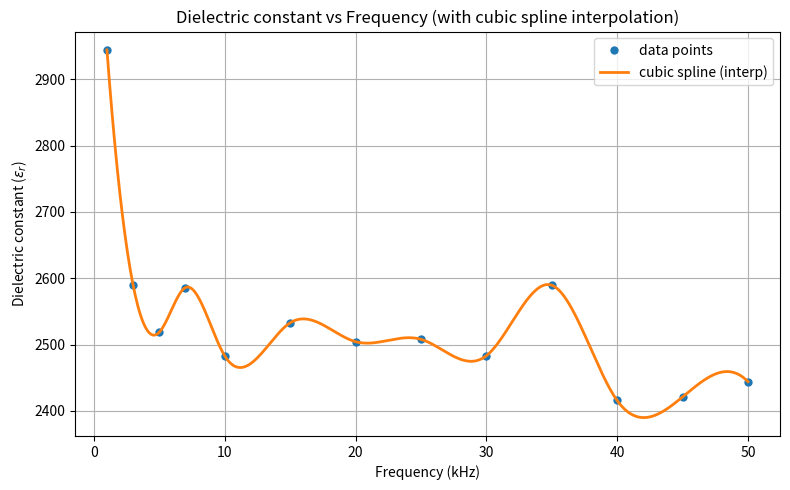
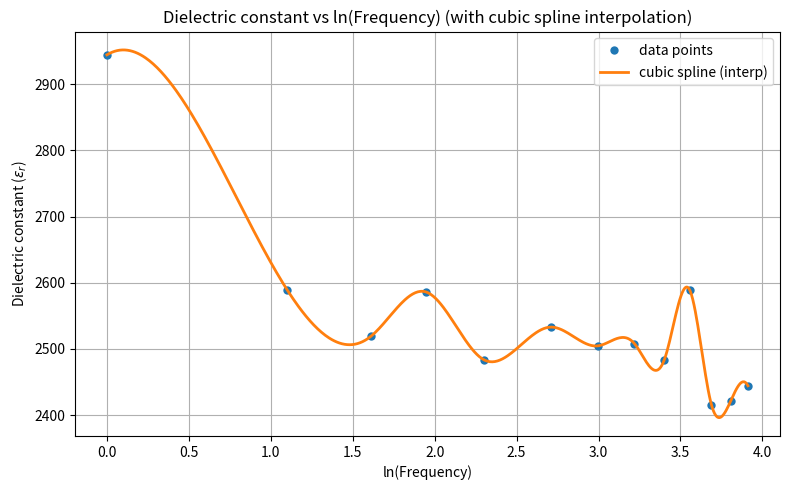
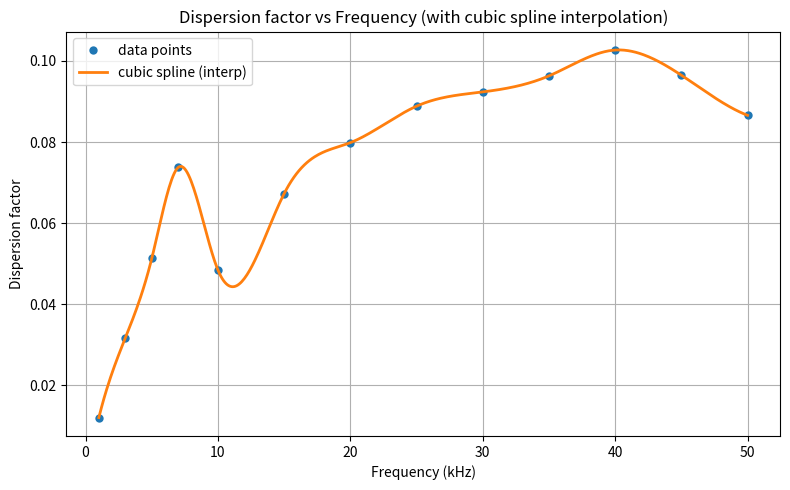

Reproduce these figures in Python, in order.
import numpy as np
import matplotlib.pyplot as plt
from scipy.interpolate import interp1d, make_interp_spline

# --- Data (from your table) ---
freq = np.array([1, 3, 5, 7, 10, 15, 20, 25, 30, 35, 40, 45, 50])  # in kHz
epsilon_r = np.array([2944.343, 2589.603, 2518.655, 2586.055, 2483.181,
                      2532.844, 2504.465, 2508.012, 2483.181, 2589.603,
                      2415.78, 2421.101, 2444.159])
dispersion = np.array([0.011995, 0.031648, 0.051302, 0.073745, 0.048381,
                       0.067293, 0.079847, 0.088844, 0.092363, 0.096321,
                       0.102692, 0.096486, 0.086582])

# --- Interpolation grid (fine) ---
# For freq-domain plots
freq_fine = np.linspace(freq.min(), freq.max(), 500)

# For ln(freq) plot: compute ln for the given freq array and make a fine grid in ln-space
ln_freq = np.log(freq)
ln_freq_fine = np.linspace(ln_freq.min(), ln_freq.max(), 500)

# --- Create cubic spline interpolators ---
# Use make_interp_spline for a smooth cubic spline (can produce overshoot if data wiggles)
spline_eps_vs_freq = make_interp_spline(freq, epsilon_r, k=3)     # εr vs freq
spline_disp_vs_freq = make_interp_spline(freq, dispersion, k=3)    # dispersion vs freq

# For epsilon vs ln(freq), interpolate in ln-space
spline_eps_vs_ln = make_interp_spline(ln_freq, epsilon_r, k=3)

# Evaluate splines on fine grids
epsilon_vs_freq_smooth = spline_eps_vs_freq(freq_fine)
dispersion_vs_freq_smooth = spline_disp_vs_freq(freq_fine)
epsilon_vs_ln_smooth = spline_eps_vs_ln(ln_freq_fine)

# --- Plot settings (reuse style) ---
plt.rcParams.update({
    "figure.figsize": (8,5),
    "axes.grid": True,
    "lines.linewidth": 2,
    "lines.markeredgewidth": 0
})

# 1) epsilon_r vs freq
plt.figure()
plt.plot(freq, epsilon_r, 'o', label='data points', markersize=6)
plt.plot(freq_fine, epsilon_vs_freq_smooth, '-', label='cubic spline (interp)', linewidth=2)
plt.xlabel('Frequency (kHz)')
plt.ylabel('Dielectric constant ($ε_r$)')
plt.title('Dielectric constant vs Frequency (with cubic spline interpolation)')
plt.legend()
plt.tight_layout()
plt.savefig('Dielectric constant vs Frequency', dpi=300, bbox_inches='tight')
plt.show()




# 2) epsilon_r vs ln(freq)
plt.figure()
plt.plot(ln_freq, epsilon_r, 'o', label='data points', markersize=6)
plt.plot(ln_freq_fine, epsilon_vs_ln_smooth, '-', label='cubic spline (interp)', linewidth=2)
plt.xlabel('ln(Frequency)')
plt.ylabel('Dielectric constant ($ε_r$)')
plt.title('Dielectric constant vs ln(Frequency) (with cubic spline interpolation)')
plt.legend()
plt.tight_layout()
plt.savefig('Dielectric constant vs log_Frequency', dpi=300, bbox_inches='tight')
plt.show()

# 3) dispersion factor vs freq
plt.figure()
plt.plot(freq, dispersion, 'o', label='data points', markersize=6)
plt.plot(freq_fine, dispersion_vs_freq_smooth, '-', label='cubic spline (interp)', linewidth=2)
plt.xlabel('Frequency (kHz)')
plt.ylabel('Dispersion factor')
plt.title('Dispersion factor vs Frequency (with cubic spline interpolation)')
plt.legend()
plt.tight_layout()
plt.savefig('Dispersion factor vs Frequency', dpi=300, bbox_inches='tight')
plt.show()
